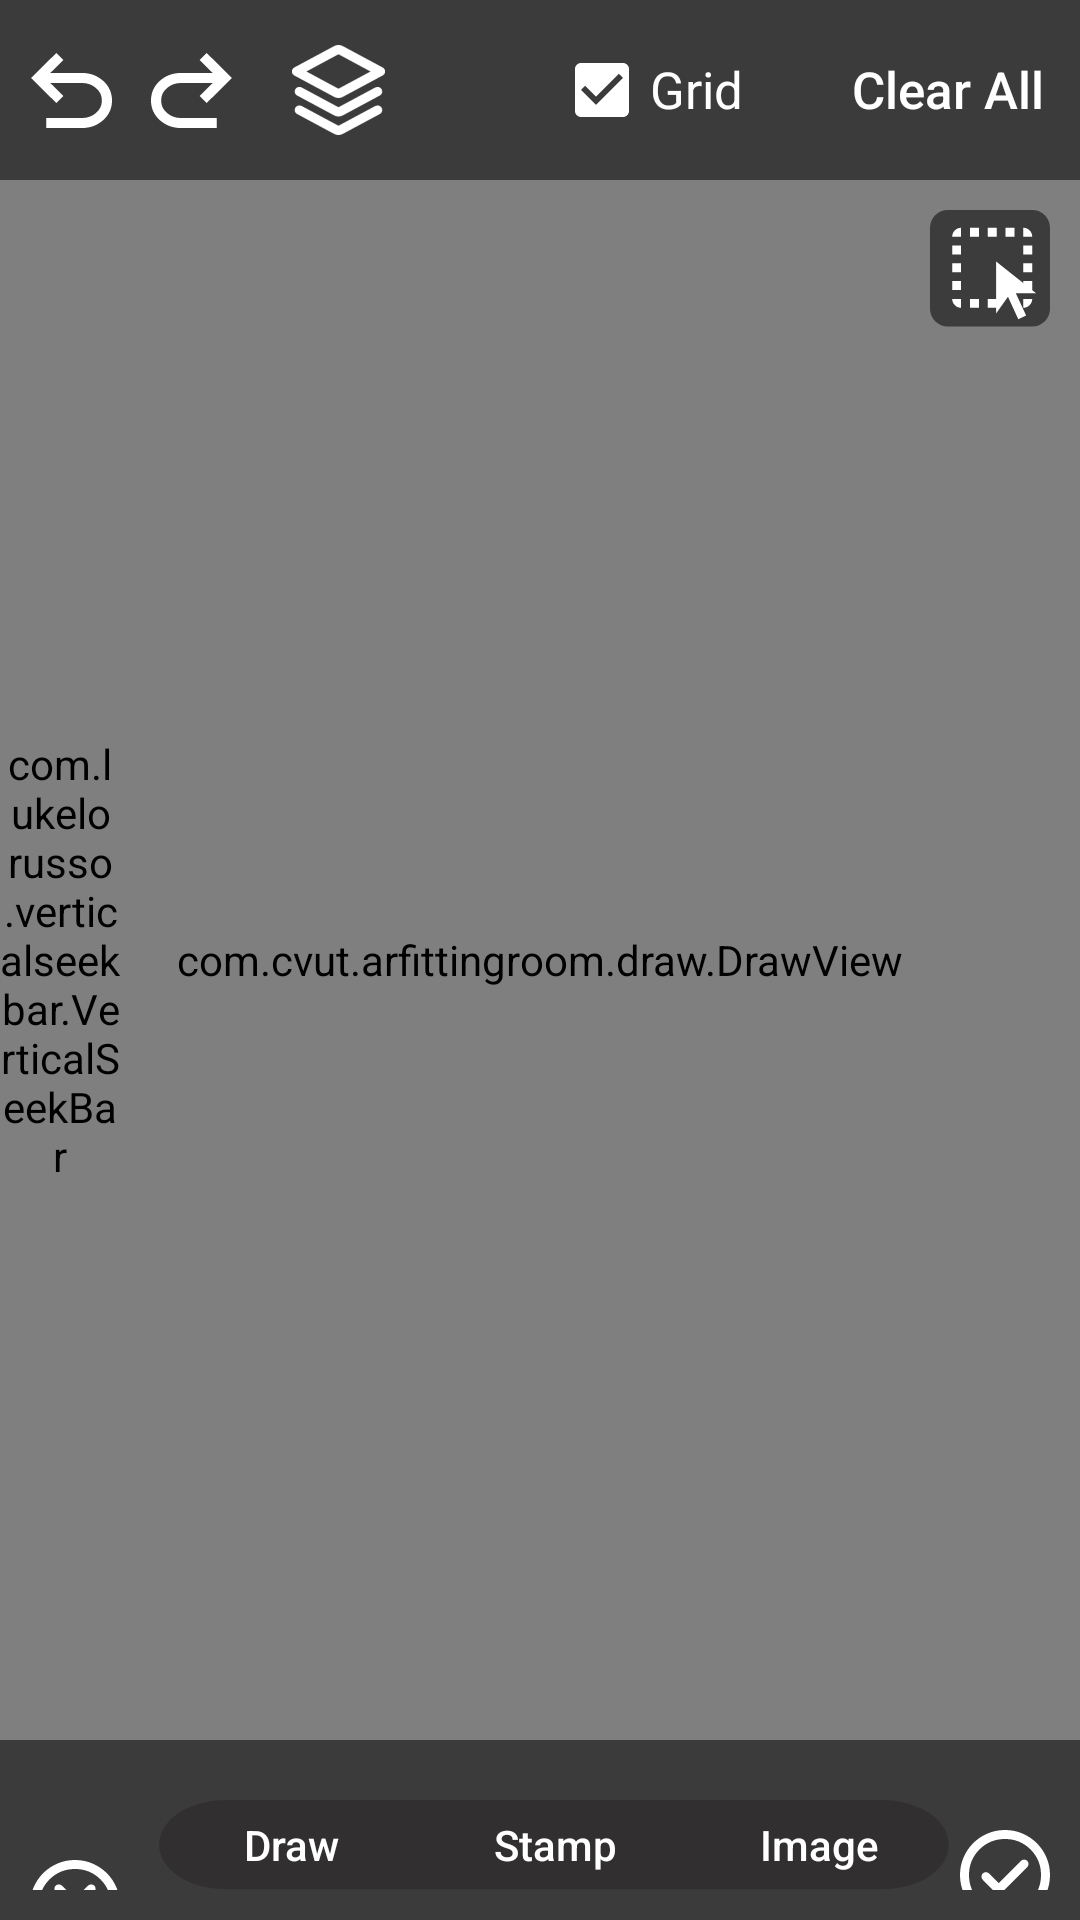

Write the Android layout XML for this screen, with the resource values it uses.
<!-- AndroidManifest.xml: application theme Theme.AppCompat.NoActionBar -->
<!-- res/layout/fragment_makeup_editor.xml -->
<?xml version="1.0" encoding="utf-8"?>
<androidx.constraintlayout.widget.ConstraintLayout xmlns:android="http://schemas.android.com/apk/res/android"
    xmlns:app="http://schemas.android.com/apk/res-auto"
    android:layout_width="match_parent"
    android:layout_height="match_parent">

    <View
        android:layout_width="0dp"
        android:layout_height="0dp"
        android:background="#FF444444"
        app:layout_constraintBottom_toBottomOf="parent"
        app:layout_constraintEnd_toEndOf="parent"
        app:layout_constraintStart_toStartOf="parent"
        app:layout_constraintTop_toTopOf="parent" />

    <com.cvut.arfittingroom.draw.DrawView
        android:id="@+id/draw_view"
        android:layout_width="match_parent"
        android:layout_height="match_parent"
        android:background="@android:color/transparent" />

    
    <LinearLayout
        android:id="@+id/top_ui_makeup_editor"
        android:layout_width="match_parent"
        android:layout_height="60dp"
        android:background="@color/colorTransparentBlack"
        android:gravity="center_vertical"
        android:orientation="horizontal"
        app:layout_constraintEnd_toEndOf="parent"
        app:layout_constraintStart_toStartOf="parent"
        app:layout_constraintTop_toTopOf="parent">

        <LinearLayout
            android:layout_width="0dp"
            android:layout_height="match_parent"
            android:layout_weight="1"
            android:gravity="center"
            android:orientation="horizontal">

            <ImageButton
                android:id="@+id/button_undo"
                android:layout_width="40dp"
                android:layout_height="50dp"
                android:background="@null"
                android:src="@drawable/undo" />

            <ImageButton
                android:id="@+id/button_redo"
                android:layout_width="40dp"
                android:layout_height="50dp"

                android:background="@null"
                android:src="@drawable/redo" />
        </LinearLayout>

        <ImageButton
            android:id="@+id/button_layers"
            android:layout_width="0dp"
            android:layout_height="30dp"
            android:layout_weight="1"
            android:background="@null"
            android:scaleType="fitStart"
            android:layout_marginLeft="10dp"
            android:src="@drawable/layers" />

        <CheckBox
            android:id="@+id/grid_checkbox"
            android:layout_width="0dp"
            android:layout_height="25dp"
            android:layout_weight="1"
            android:background="@null"
            android:scaleType="fitCenter"
            android:text="@string/grid"
            android:textAllCaps="false"
            android:textSize="17sp"
            android:checked="true"
            android:buttonTint="#FFFFFF"/>

        <Button
            android:id="@+id/button_clear_all"
            android:layout_width="0dp"
            android:layout_height="25dp"
            android:layout_weight="1"
            android:background="@null"
            android:scaleType="fitCenter"
            android:text="@string/clear_all"
            android:textAllCaps="false"
            android:textSize="17sp" />
    </LinearLayout>

    
    <androidx.constraintlayout.widget.ConstraintLayout
        android:id="@+id/bottom_ui_makeup_editor"
        android:layout_width="match_parent"
        android:layout_height="wrap_content"
        android:background="@color/colorTransparentBlack"
        app:layout_constraintBottom_toBottomOf="parent"
        app:layout_constraintEnd_toEndOf="parent"
        app:layout_constraintStart_toStartOf="parent">

        <LinearLayout
            android:id="@+id/left_column_buttons"
            android:layout_width="wrap_content"
            android:layout_height="0dp"
            android:layout_margin="10dp"
            android:orientation="vertical"
            app:layout_constraintBottom_toBottomOf="parent"
            app:layout_constraintStart_toStartOf="parent"
            app:layout_constraintTop_toTopOf="parent">

            <ImageButton
                android:id="@+id/button_color_picker"
                android:layout_width="30dp"
                android:layout_height="30dp"
                android:layout_gravity="center_horizontal|top"
                android:background="@drawable/color_picker"
                android:scaleType="fitCenter" />

            <Space
                android:layout_width="match_parent"
                android:layout_height="0dp"
                android:layout_weight="1" />

            <ImageButton
                android:id="@+id/button_back"
                android:layout_width="30dp"
                android:layout_height="30dp"
                android:layout_gravity="center_horizontal|bottom"
                android:background="@drawable/back"
                android:scaleType="fitCenter" />
        </LinearLayout>

        <LinearLayout
            android:id="@+id/right_column_buttons"
            android:layout_width="wrap_content"
            android:layout_height="0dp"
            android:layout_margin="10dp"
            android:orientation="vertical"
            app:layout_constraintBottom_toBottomOf="parent"
            app:layout_constraintEnd_toEndOf="parent"
            app:layout_constraintTop_toTopOf="parent">

            <ImageButton
                android:id="@+id/button_menu"
                android:layout_width="wrap_content"
                android:layout_height="20dp"
                android:layout_gravity="center_horizontal|top"
                android:background="@drawable/menu"
                android:scaleType="fitCenter"
                android:visibility="invisible"/>

            <Space
                android:layout_width="match_parent"
                android:layout_height="0dp"
                android:layout_weight="1" />

            <ImageButton
                android:id="@+id/button_ok"
                android:layout_width="30dp"
                android:layout_height="30dp"
                android:layout_gravity="center_horizontal|bottom"
                android:background="@null"
                android:scaleType="fitCenter"
                app:srcCompat="@drawable/ok" />
        </LinearLayout>

        <LinearLayout
            android:id="@+id/menu_buttons"
            android:layout_width="wrap_content"
            android:layout_height="30dp"
            android:layout_marginTop="10dp"
            android:layout_marginBottom="10dp"
            android:background="@drawable/button"
            android:backgroundTint="@color/colorDarkGrey"
            android:gravity="center"
            android:orientation="horizontal"
            app:layout_constraintBottom_toBottomOf="parent"
            app:layout_constraintEnd_toEndOf="parent"
            app:layout_constraintStart_toStartOf="@id/left_column_buttons">

            <Button
                android:id="@+id/draw_button"
                android:layout_width="0dp"
                android:layout_height="match_parent"
                android:layout_weight="1"
                android:background="@null"
                android:backgroundTint="@color/colorMediumGrey"
                android:text="@string/draw"
                android:textAllCaps="false" />

            <Button
                android:id="@+id/stamp_button"
                android:layout_width="0dp"
                android:layout_height="match_parent"
                android:layout_weight="1"
                android:background="@null"
                android:backgroundTint="@color/colorMediumGrey"
                android:text="@string/stamp"
                android:textAllCaps="false" />

            <Button
                android:id="@+id/image_button"
                android:layout_width="0dp"
                android:layout_height="match_parent"
                android:layout_weight="1"
                android:background="@null"
                android:backgroundTint="@color/colorMediumGrey"
                android:text="@string/image"
                android:textAllCaps="false" />
        </LinearLayout>

        <FrameLayout
            android:id="@+id/menu_fragment_container"
            android:layout_width="0dp"
            android:layout_height="wrap_content"
            android:background="@null"
            android:gravity="center_horizontal"
            android:paddingTop="20dp"
            app:layout_constraintBottom_toTopOf="@id/menu_buttons"
            app:layout_constraintEnd_toStartOf="@id/right_column_buttons"
            app:layout_constraintHorizontal_bias="0.5"
            app:layout_constraintStart_toEndOf="@id/left_column_buttons" />
    </androidx.constraintlayout.widget.ConstraintLayout>

    <FrameLayout
        android:id="@+id/layers_menu_fragment_container"
        android:layout_width="wrap_content"
        android:layout_height="0dp"
        app:layout_constraintBottom_toTopOf="@id/bottom_ui_makeup_editor"
        app:layout_constraintEnd_toEndOf="parent"
        app:layout_constraintHorizontal_bias="0.0"
        app:layout_constraintStart_toStartOf="parent"
        app:layout_constraintTop_toBottomOf="@id/top_ui_makeup_editor"
        app:layout_constraintVertical_bias="0.0" />

    <LinearLayout
        android:id="@+id/stroke_size_layout"
        android:layout_width="40dp"
        android:layout_height="300dp"
        app:layout_constraintBottom_toBottomOf="parent"
        app:layout_constraintEnd_toEndOf="parent"
        app:layout_constraintHorizontal_bias="0.0"
        app:layout_constraintStart_toStartOf="parent"
        app:layout_constraintTop_toTopOf="parent"
        app:layout_constraintVertical_bias="0.5">

        <com.lukelorusso.verticalseekbar.VerticalSeekBar
            android:id="@+id/stroke_size_slider"
            android:layout_width="match_parent"
            android:layout_height="match_parent"
            android:layout_gravity="start"
            android:stepSize="1"
            android:value="10"
            app:tickVisible="false"
            app:vsb_bar_progress="@color/colorActiveLight"
            app:vsb_bar_width="2dp"
            app:vsb_max_value="100"
            app:vsb_show_thumb="true" />
    </LinearLayout>

    <ProgressBar
        android:id="@+id/progress_bar"
        android:layout_width="wrap_content"
        android:layout_height="wrap_content"
        android:layout_marginTop="20dp"
        android:layout_marginBottom="20dp"
        android:indeterminate="true"
        android:visibility="invisible"
        app:layout_constraintEnd_toEndOf="parent"
        app:layout_constraintStart_toStartOf="parent"
        app:layout_constraintTop_toTopOf="parent" />

    <ImageButton
        android:id="@+id/select_mode_button"
        android:layout_width="40dp"
        android:layout_height="40dp"
        android:background="@drawable/select_inactive"
        android:scaleType="fitCenter"
        app:layout_constraintEnd_toEndOf="parent"
        app:layout_constraintTop_toBottomOf="@id/top_ui_makeup_editor"
        android:layout_margin="10dp" />
</androidx.constraintlayout.widget.ConstraintLayout>
<!-- resources referenced by this layout -->
<resources>
  <color name="colorActiveLight">#FFC774</color>
  <color name="colorDarkGrey">#312F2F</color>
  <color name="colorMediumGrey">#4D4D4D</color>
  <color name="colorTransparentBlack">#88000000</color>
  <!-- drawable button (drawable) -->
  <vector xmlns:android="http://schemas.android.com/apk/res/android"
      android:width="200dp"
      android:height="34dp"
      android:viewportWidth="273"
      android:viewportHeight="46">
    <path
        android:pathData="M22.81,0L249.45,0A22.81,22.81 0,0 1,272.26 22.81L272.26,22.81A22.81,22.81 0,0 1,249.45 45.62L22.81,45.62A22.81,22.81 0,0 1,0 22.81L0,22.81A22.81,22.81 0,0 1,22.81 0z"
        android:fillColor="#000000"/>
  </vector>
  <!-- drawable menu (drawable) -->
  <vector xmlns:android="http://schemas.android.com/apk/res/android"
      android:width="26dp"
      android:height="17dp"
      android:viewportWidth="26"
      android:viewportHeight="17">
    <path
        android:pathData="M0,17V14.167H26V17H0ZM0,9.917V7.083H26V9.917H0ZM0,2.833V0H26V2.833H0Z"
        android:fillColor="#ffffff"/>
  </vector>
  <!-- drawable redo (drawable) -->
  <vector xmlns:android="http://schemas.android.com/apk/res/android"
      android:width="27dp"
      android:height="25dp"
      android:viewportWidth="27"
      android:viewportHeight="25">
    <path
        android:pathData="M9.956,25C7.228,25 4.887,24.125 2.932,22.375C0.977,20.625 0,18.444 0,15.833C0,13.222 0.977,11.042 2.932,9.292C4.887,7.542 7.228,6.667 9.956,6.667H20.587L16.2,2.333L18.563,0L27,8.333L18.563,16.667L16.2,14.333L20.587,10H9.956C8.184,10 6.645,10.556 5.337,11.667C4.029,12.778 3.375,14.167 3.375,15.833C3.375,17.5 4.029,18.889 5.337,20C6.645,21.111 8.184,21.667 9.956,21.667H21.938V25H9.956Z"
        android:fillColor="#ffffff"/>
  </vector>
  <!-- drawable select_inactive (drawable) -->
  <vector xmlns:android="http://schemas.android.com/apk/res/android"
      android:width="27dp"
      android:height="27dp"
      android:viewportWidth="27"
      android:viewportHeight="27">
    <path
        android:pathData="M4,0L23,0A4,4 0,0 1,27 4L27,22.229A4,4 0,0 1,23 26.229L4,26.229A4,4 0,0 1,0 22.229L0,4A4,4 0,0 1,4 0z"
        android:fillColor="#000000"
        android:fillAlpha="0.53"/>
    <path
        android:pathData="M7,22C6.45,22 5.979,21.804 5.588,21.413C5.196,21.021 5,20.55 5,20H7V22ZM5,18V16H7V18H5ZM5,14V12H7V14H5ZM5,10V8H7V10H5ZM5,6C5,5.45 5.196,4.979 5.588,4.588C5.979,4.196 6.45,4 7,4V6H5ZM9,22V20H11V22H9ZM9,6V4H11V6H9ZM13,22V20H15V22H13ZM13,6V4H15V6H13ZM17,6V4H19V6H17ZM21,22V20H23C23,20.55 22.804,21.021 22.413,21.413C22.021,21.804 21.55,22 21,22ZM21,18V16H23V18H21ZM21,14V12H23V14H21ZM21,10V8H23V10H21ZM21,6V4C21.55,4 22.021,4.196 22.413,4.588C22.804,4.979 23,5.45 23,6H21Z"
        android:fillColor="#ffffff"/>
    <path
        android:pathData="M19.874,24.586L17.544,19.516L14.876,23.286V11.586L23.876,18.736H19.312L21.626,23.757L19.874,24.586Z"
        android:fillColor="#ffffff"/>
  </vector>
  <!-- drawable undo (drawable) -->
  <vector xmlns:android="http://schemas.android.com/apk/res/android"
      android:width="27dp"
      android:height="25dp"
      android:viewportWidth="27"
      android:viewportHeight="25">
    <path
        android:pathData="M5.063,25V21.667H17.044C18.816,21.667 20.355,21.111 21.663,20C22.971,18.889 23.625,17.5 23.625,15.833C23.625,14.167 22.971,12.778 21.663,11.667C20.355,10.556 18.816,10 17.044,10H6.412L10.8,14.333L8.438,16.667L0,8.333L8.438,0L10.8,2.333L6.412,6.667H17.044C19.772,6.667 22.113,7.542 24.068,9.292C26.023,11.042 27,13.222 27,15.833C27,18.444 26.023,20.625 24.068,22.375C22.113,24.125 19.772,25 17.044,25H5.063Z"
        android:fillColor="#ffffff"/>
  </vector>
  <string name="clear_all">Clear All</string>
  <string name="draw">Draw</string>
  <string name="grid">Grid</string>
  <string name="image">Image</string>
  <string name="stamp">Stamp</string>
</resources>
